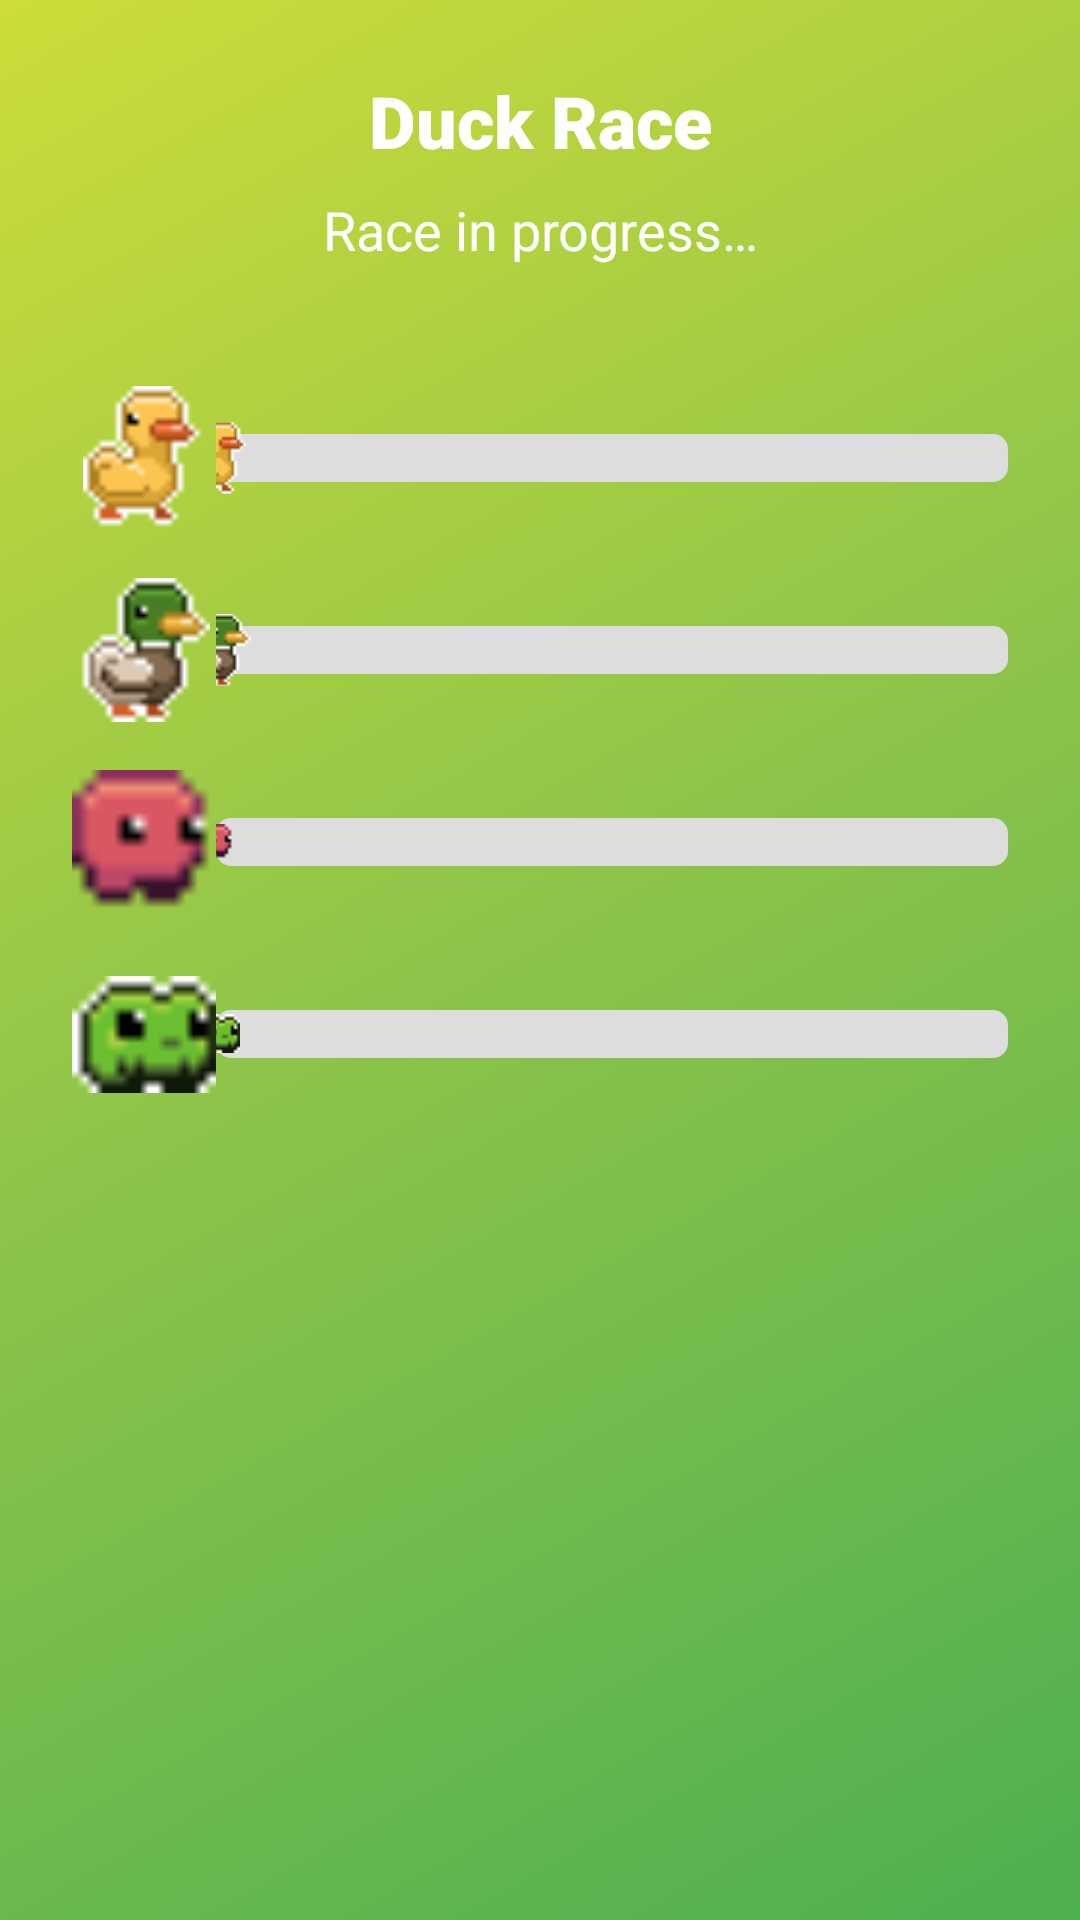

Produce the Android XML layout that renders to this screen, including the resource entries it uses.
<!-- AndroidManifest.xml: application theme Theme.DuckRace -->
<!-- res/layout/activity_race.xml -->
<?xml version="1.0" encoding="utf-8"?>
<androidx.constraintlayout.widget.ConstraintLayout xmlns:android="http://schemas.android.com/apk/res/android"
    xmlns:app="http://schemas.android.com/apk/res-auto"
    android:layout_width="match_parent"
    android:layout_height="match_parent"
    android:background="@drawable/background_gradient">

    <TextView
        android:id="@+id/tvRaceTitle"
        android:layout_width="match_parent"
        android:layout_height="wrap_content"
        android:layout_marginTop="24dp"
        android:fontFamily="sans-serif-black"
        android:gravity="center"
        android:text="@string/title_race"
        android:textColor="@android:color/white"
        android:textSize="24sp"
        android:textStyle="bold"
        app:layout_constraintTop_toTopOf="parent" />

    <TextView
        android:id="@+id/tvRaceStatus"
        android:layout_width="match_parent"
        android:layout_height="wrap_content"
        android:layout_marginTop="8dp"
        android:gravity="center"
        android:text="@string/race_in_progress"
        android:textColor="@android:color/white"
        android:textSize="18sp"
        app:layout_constraintTop_toBottomOf="@+id/tvRaceTitle" />

    <ScrollView
        android:layout_width="match_parent"
        android:layout_height="0dp"
        android:layout_marginTop="16dp"
        android:layout_marginBottom="16dp"
        android:padding="16dp"
        app:layout_constraintBottom_toBottomOf="parent"
        app:layout_constraintTop_toBottomOf="@+id/tvRaceStatus">

        <LinearLayout
            android:layout_width="match_parent"
            android:layout_height="wrap_content"
            android:orientation="vertical"
            android:padding="8dp">

            <LinearLayout
                android:layout_width="match_parent"
                android:layout_height="wrap_content"
                android:layout_marginBottom="16dp"
                android:orientation="horizontal">

                <ImageView
                    android:layout_width="48dp"
                    android:layout_height="48dp"
                    android:contentDescription="@string/duck_yellow"
                    android:src="@drawable/duck1" />

                <SeekBar
                    android:id="@+id/seekBarDuck1"
                    android:layout_width="match_parent"
                    android:layout_height="24dp"
                    android:layout_gravity="center_vertical"
                    android:max="1000"
                    android:progress="0"
                    android:progressDrawable="@drawable/seekbar_road"
                    android:thumb="@drawable/duck1"
                    android:thumbTint="@null" />
            </LinearLayout>

            <LinearLayout
                android:layout_width="match_parent"
                android:layout_height="wrap_content"
                android:layout_marginBottom="16dp"
                android:orientation="horizontal">

                <ImageView
                    android:layout_width="48dp"
                    android:layout_height="48dp"
                    android:contentDescription="@string/duck_red"
                    android:src="@drawable/duck2" />

                <SeekBar
                    android:id="@+id/seekBarDuck2"
                    android:layout_width="match_parent"
                    android:layout_height="24dp"
                    android:layout_gravity="center_vertical"
                    android:max="1000"
                    android:progress="0"
                    android:progressDrawable="@drawable/seekbar_road"
                    android:thumb="@drawable/duck2"
                    android:thumbTint="@null" />
            </LinearLayout>

            <LinearLayout
                android:layout_width="match_parent"
                android:layout_height="wrap_content"
                android:layout_marginBottom="16dp"
                android:orientation="horizontal">

                <ImageView
                    android:layout_width="48dp"
                    android:layout_height="48dp"
                    android:contentDescription="@string/duck_blue"
                    android:src="@drawable/duck3" />

                <SeekBar
                    android:id="@+id/seekBarDuck3"
                    android:layout_width="match_parent"
                    android:layout_height="24dp"
                    android:layout_gravity="center_vertical"
                    android:max="1000"
                    android:progress="0"
                    android:progressDrawable="@drawable/seekbar_road"
                    android:thumb="@drawable/duck3"
                    android:thumbTint="@null" />
            </LinearLayout>

            <LinearLayout
                android:layout_width="match_parent"
                android:layout_height="wrap_content"
                android:layout_marginBottom="16dp"
                android:orientation="horizontal">

                <ImageView
                    android:layout_width="48dp"
                    android:layout_height="48dp"
                    android:contentDescription="@string/duck_green"
                    android:src="@drawable/duck4" />

                <SeekBar
                    android:id="@+id/seekBarDuck4"
                    android:layout_width="match_parent"
                    android:layout_height="24dp"
                    android:layout_gravity="center_vertical"
                    android:max="1000"
                    android:progress="0"
                    android:progressDrawable="@drawable/seekbar_road"
                    android:thumb="@drawable/duck4"
                    android:thumbTint="@null" />
            </LinearLayout>

        </LinearLayout>
    </ScrollView>

</androidx.constraintlayout.widget.ConstraintLayout>
<!-- resources referenced by this layout -->
<resources>
  <!-- drawable background_gradient (drawable) -->
  <?xml version="1.0" encoding="utf-8"?>
  <shape xmlns:android="http://schemas.android.com/apk/res/android">
      <gradient
          android:type="linear"
          android:angle="135"
          android:startColor="#4CAF50"
          android:centerColor="#8BC34A"
          android:endColor="#CDDC39" />
  </shape>
  <!-- drawable duck1: png bitmap (drawable, 525 bytes) -->
  <!-- drawable duck2: png bitmap (drawable, 543 bytes) -->
  <!-- drawable duck3: png bitmap (drawable, 417 bytes) -->
  <!-- drawable duck4: png bitmap (drawable, 443 bytes) -->
  <!-- drawable seekbar_road (drawable) -->
  <?xml version="1.0" encoding="utf-8"?>
  <layer-list xmlns:android="http://schemas.android.com/apk/res/android">
      <item android:id="@android:id/background">
          <shape android:shape="rectangle">
              <solid android:color="#DDDDDD" />
              <corners android:radius="5dp" />
          </shape>
      </item>
      <item android:id="@android:id/progress">
          <clip>
              <shape android:shape="rectangle">
                  <solid android:color="#BBBBBB" />
                  <corners android:radius="5dp" />
                  <stroke android:width="1dp" android:color="#444444" android:dashWidth="4dp" android:dashGap="2dp" />
              </shape>
          </clip>
      </item>
  </layer-list>
  <string name="duck_blue">Blue Duck</string>
  <string name="duck_green">Green Duck</string>
  <string name="duck_red">Red Duck</string>
  <string name="duck_yellow">Yellow Duck</string>
  <string name="race_in_progress">Race in progress…</string>
  <string name="title_race">Duck Race</string>
</resources>
